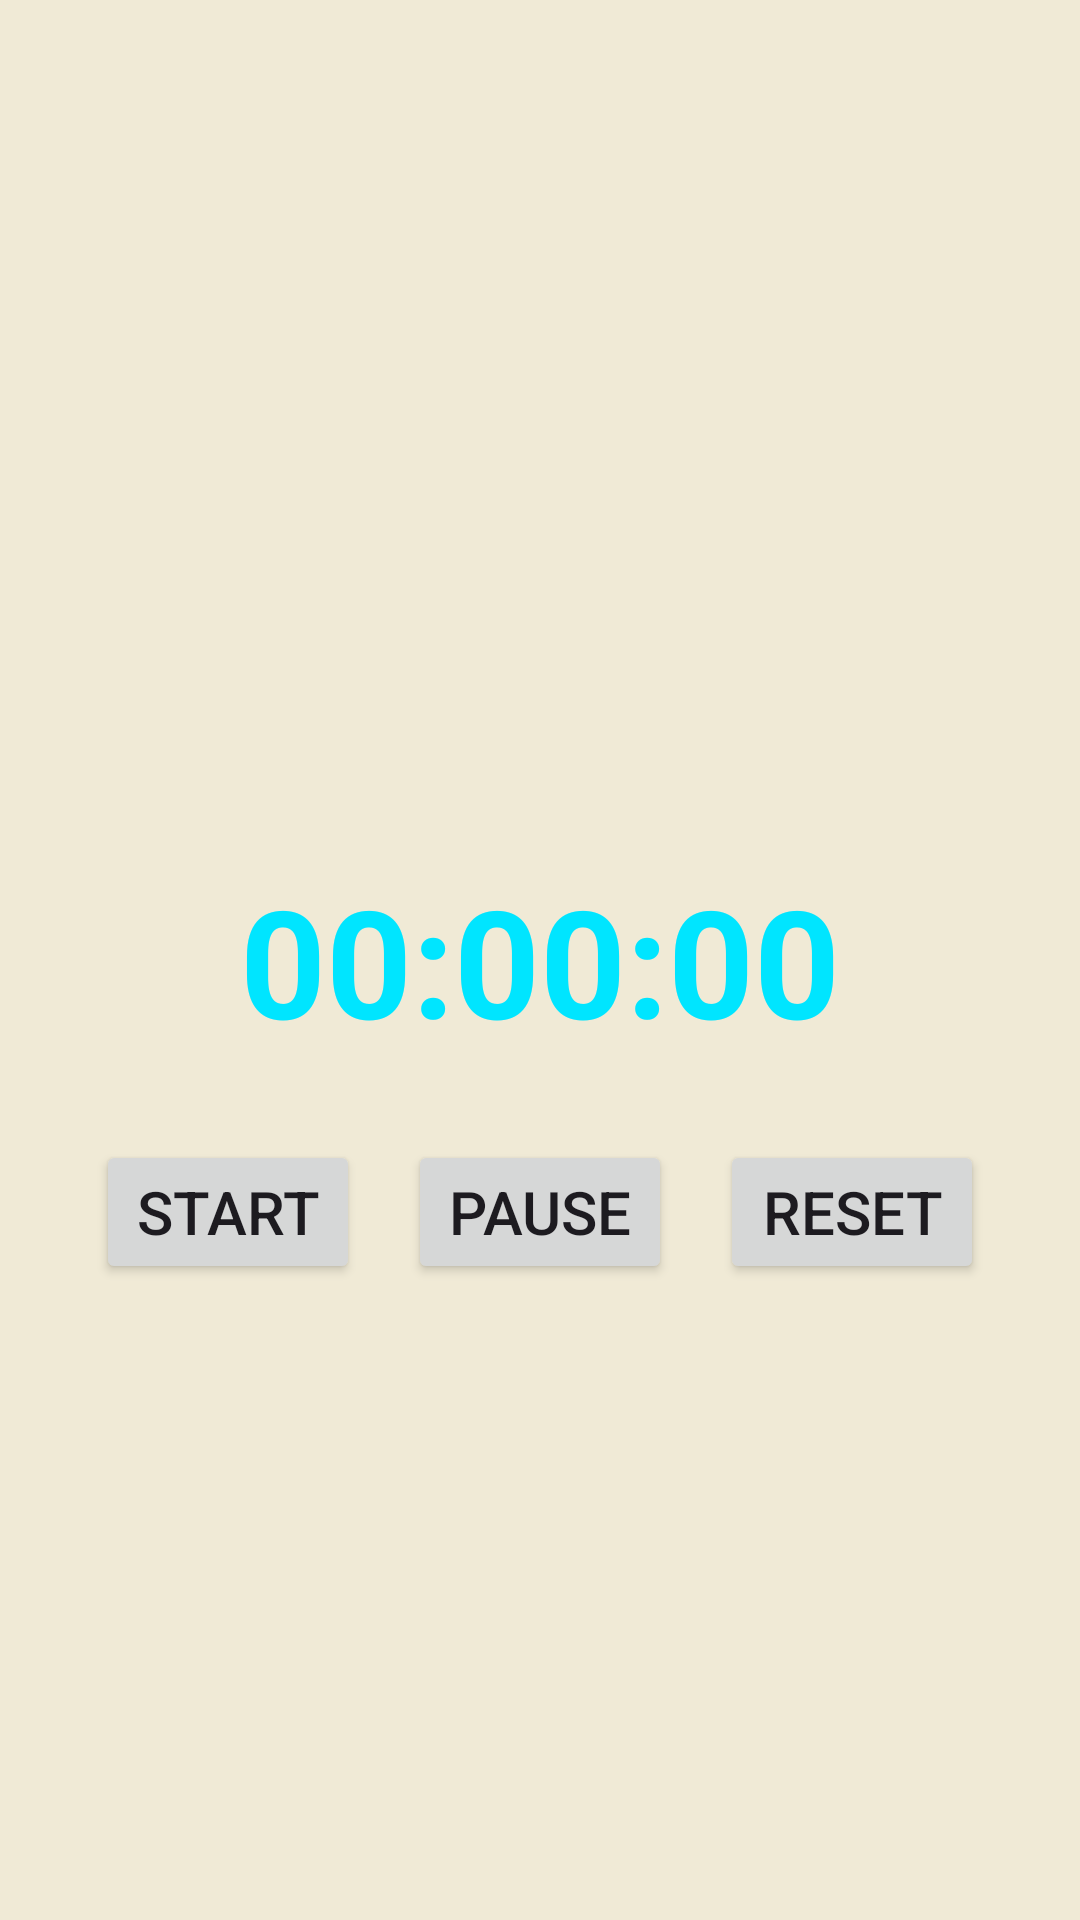

Write the Android layout XML for this screen, with the resource values it uses.
<!-- AndroidManifest.xml: application theme Theme.FOR3AN -->
<!-- res/layout/activity_studytime.xml -->
<?xml version="1.0" encoding="utf-8"?>
<RelativeLayout xmlns:android="http://schemas.android.com/apk/res/android"
    xmlns:app="http://schemas.android.com/apk/res-auto"
    xmlns:tools="http://schemas.android.com/tools"
    android:layout_width="match_parent"
    android:layout_height="match_parent"
    tools:context=".studytime"
    android:background="#f0ead6">

    <Chronometer
        android:id="@+id/chronometer"
        android:layout_width="wrap_content"
        android:layout_height="wrap_content"
        android:layout_centerInParent="true"
        android:layout_marginBottom="16dp"
        android:format="00:%s"
        android:textColor="#00e5ff"
        android:textSize="50sp"
        android:textStyle="bold" />

    <LinearLayout
        android:layout_width="match_parent"
        android:layout_height="wrap_content"
        android:layout_alignParentBottom="true"
        android:layout_marginBottom="212dp"
        android:gravity="center"
        android:orientation="horizontal">

        <Button
            android:id="@+id/startButton"
            android:layout_width="wrap_content"
            android:layout_height="wrap_content"
            android:text="Start"
            android:textSize="20dp"

           />

        <Button
            android:id="@+id/pauseButton"
            android:layout_width="wrap_content"
            android:layout_height="wrap_content"
            android:layout_marginStart="16dp"
            android:layout_marginEnd="16dp"
            android:text="Pause"
            android:textSize="20dp"/>

        <Button
            android:id="@+id/resetButton"
            android:layout_width="wrap_content"
            android:layout_height="wrap_content"
            android:text="Reset"
            android:textSize="20dp"/>
    </LinearLayout>

</RelativeLayout>
<!-- resources referenced by this layout -->
<resources>
  <style name="Theme.FOR3AN" parent="Base.Theme.FOR3AN" />
  <style name="Base.Theme.FOR3AN" parent="Theme.Material3.DayNight.NoActionBar">
          
          <item name="colorPrimary">@color/lavender</item>
          <item name="colorPrimaryVariant">@color/lavender</item>
          <item name="colorOnPrimary">@color/white</item>
          <item name="colorSecondary">@color/teal_200</item>
          <item name="colorSecondaryVariant">@color/teal_700</item>
          <item name="colorOnSecondary">@color/lavender</item>
          <item name="colorPrimaryDark">@android:color/holo_green_dark</item>
          <item name="android:statusBarColor">@color/secondary_color</item>
          
      </style>
  <color name="lavender">#8692f7</color>
  <color name="white">#FFFFFFFF</color>
  <color name="teal_200">#FF03DAC5</color>
  <color name="teal_700">#FF018786</color>
  <color name="secondary_color">#7b9bb6</color>
</resources>
